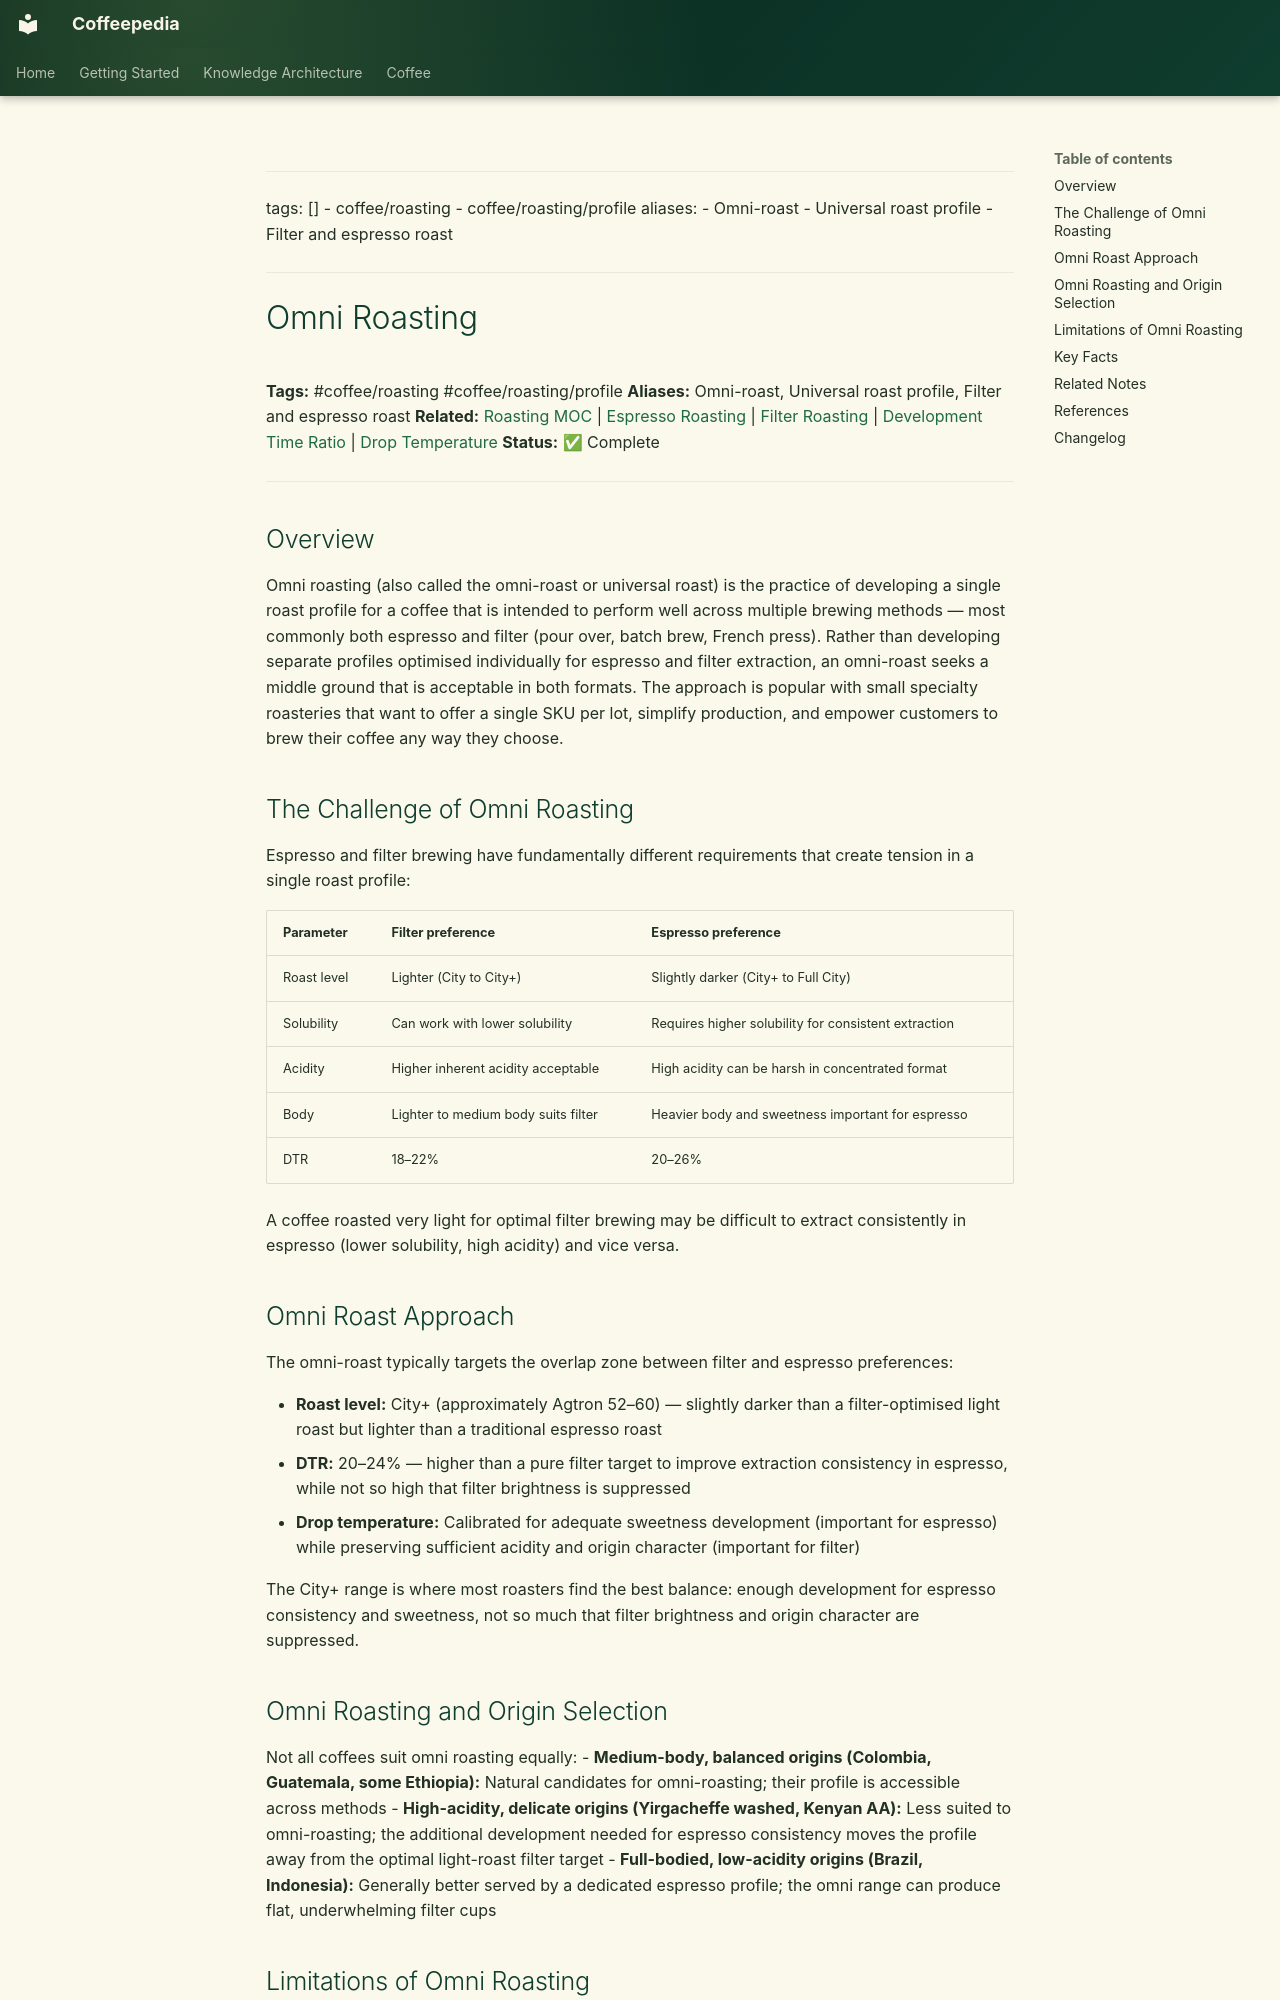

repository: Vauldt/all-about-coffee · page: coffee/coffee-roasting/omni-roasting/index.html · generator: mkdocs

---
tags: []
  - coffee/roasting
  - coffee/roasting/profile
aliases:
  - Omni-roast
  - Universal roast profile
  - Filter and espresso roast
---

# Omni Roasting

**Tags:** #coffee/roasting #coffee/roasting/profile
**Aliases:** Omni-roast, Universal roast profile, Filter and espresso roast
**Related:** [Roasting MOC](../maps-of-content/roasting-moc.md) | [Espresso Roasting](espresso-roasting.md) | [Filter Roasting](filter-roasting.md) | [Development Time Ratio](development-time-ratio.md) | [Drop Temperature](drop-temperature.md)
**Status:** ✅ Complete

---

## Overview

Omni roasting (also called the omni-roast or universal roast) is the practice of developing a single roast profile for a coffee that is intended to perform well across multiple brewing methods — most commonly both espresso and filter (pour over, batch brew, French press). Rather than developing separate profiles optimised individually for espresso and filter extraction, an omni-roast seeks a middle ground that is acceptable in both formats. The approach is popular with small specialty roasteries that want to offer a single SKU per lot, simplify production, and empower customers to brew their coffee any way they choose.

## The Challenge of Omni Roasting

Espresso and filter brewing have fundamentally different requirements that create tension in a single roast profile:

| Parameter | Filter preference | Espresso preference |
| :--- | :--- | :--- |
| Roast level | Lighter (City to City+) | Slightly darker (City+ to Full City) |
| Solubility | Can work with lower solubility | Requires higher solubility for consistent extraction |
| Acidity | Higher inherent acidity acceptable | High acidity can be harsh in concentrated format |
| Body | Lighter to medium body suits filter | Heavier body and sweetness important for espresso |
| DTR | 18–22% | 20–26% |

A coffee roasted very light for optimal filter brewing may be difficult to extract consistently in espresso (lower solubility, high acidity) and vice versa.

## Omni Roast Approach

The omni-roast typically targets the overlap zone between filter and espresso preferences:

- **Roast level:** City+ (approximately Agtron 52–60) — slightly darker than a filter-optimised light roast but lighter than a traditional espresso roast
- **DTR:** 20–24% — higher than a pure filter target to improve extraction consistency in espresso, while not so high that filter brightness is suppressed
- **Drop temperature:** Calibrated for adequate sweetness development (important for espresso) while preserving sufficient acidity and origin character (important for filter)

The City+ range is where most roasters find the best balance: enough development for espresso consistency and sweetness, not so much that filter brightness and origin character are suppressed.
